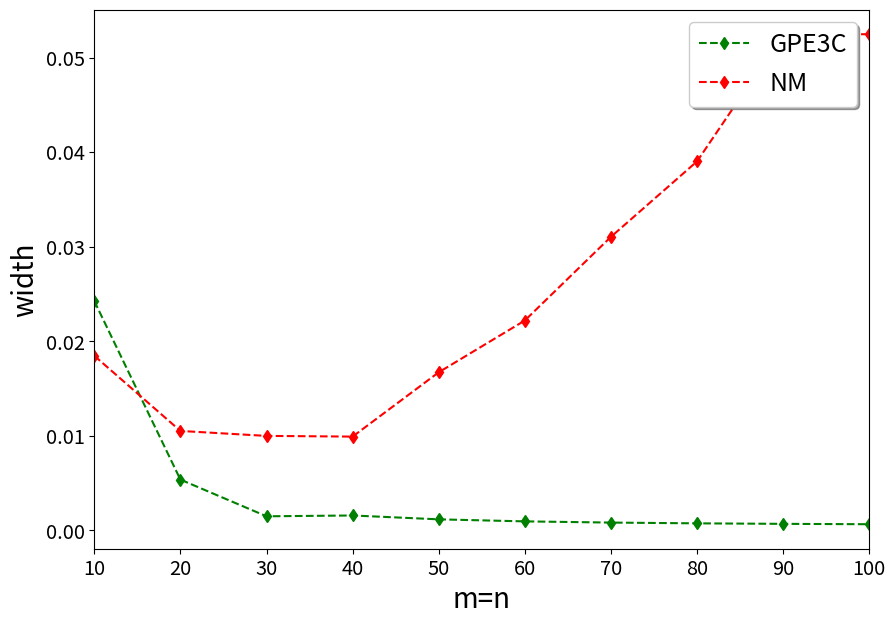

The matplotlib source for this figure: (Note: this script raises an exception after producing the figure.)
import matplotlib.pyplot as plt
import matplotlib.collections as mcol
from matplotlib.legend_handler import HandlerLineCollection, HandlerTuple
from matplotlib.lines import Line2D
from matplotlib import colors 
import numpy as np
from mpl_toolkits.mplot3d import Axes3D
from mpl_toolkits.axes_grid1 import make_axes_locatable
import matplotlib.pyplot as plt
from matplotlib import cm
from matplotlib.ticker import LinearLocator, FormatStrFormatter
import matplotlib.pylab as pylab

params = {'legend.fontsize': 'x-large',
          'figure.figsize': (15, 5),
         'axes.labelsize': 'x-large',
         'axes.titlesize':'x-large',
         'xtick.labelsize':'x-large',
         'ytick.labelsize':'x-large'}
pylab.rcParams.update(params)

def truncate_colormap(cmap, minval=0.0, maxval=1.0, n=100):
    new_cmap = colors.LinearSegmentedColormap.from_list(
        'trunc({n},{a:.2f},{b:.2f})'.format(n=cmap.name, a=minval, b=maxval),
        cmap(np.linspace(minval, maxval, n)))
    return new_cmap

def u(x,y):
    c1 = np.multiply(1.0-x, 1.0-y)
    s1 = np.multiply(x,y)
    return np.multiply(c1, 1.0-np.exp(s1))


def plot_example02():
    fig = plt.figure(figsize=(12.5,8))
    fig.subplots_adjust(top=0.96,
        bottom=0.035,
        left=0.0,
        right=0.84,
        hspace=0.2,
        wspace=0.2)
    ax = fig.gca(projection='3d')

    # Make data.
    X = np.arange(0.0, 1.05, 0.05)
    Y = np.arange(0.0, 1.05, 0.05)
    X, Y = np.meshgrid(X, Y)
    Z = u(X,Y)

    # Plot the surface.
    #get only part (20-100%) of the gray scale colormap
    cmap = truncate_colormap(cm.gray, 0.0, 0.7)
    surf = ax.plot_surface(X, Y, Z, cmap=cmap, vmin=-0.08, vmax=0.0,
                        linewidth=0, antialiased=True)

    # Customize the z axis.
    ax.set_zlim(-0.08, 0.0)
    ax.zaxis.set_major_locator(LinearLocator(10))
    ax.zaxis.set_major_formatter(FormatStrFormatter('%.02f'))
    ax.set_xlabel('X', fontsize=20, labelpad=20)
    ax.set_xlim(-0.1, 1.1)
    ax.set_ylabel('Y', fontsize=20, labelpad=20)
    ax.set_ylim(-0.1, 1.1)
    ax.set_zlabel('Z', fontsize=20, labelpad=17)
    ax.xaxis.set_tick_params(labelsize=18, pad=5)
    ax.yaxis.set_tick_params(labelsize=18, pad=5)
    ax.zaxis.set_tick_params(labelsize=18, pad=5)

    # Add a color bar which maps values to colors.
    cax = fig.add_axes([ax.get_position().x1+0.0018,ax.get_position().y0+0.04,0.04,ax.get_position().height*0.8])


    fig.colorbar(surf, cax=cax, shrink=0.5, aspect=5)
    plt.xticks(fontsize=18)
    plt.yticks(fontsize=18)
    #plt.tight_layout(pad=0.05)
    plt.savefig('/home/<user>/stuff/example02.pdf', bbox_inches='tight', pad_inches=0.0, dpi=300)
    plt.show()

def plot_example02_width():
    #EXAMPLE 02

    x = np.arange(10, 110, 10)
    x_major_ticks = x #np.arange(10, 110, 20)
    x_minor_ticks = x

    y_fdm_pint = [0.02426227, 0.00538025, 0.0015, 0.00158608, 0.00117812, 0.000963, 0.000836, 0.000755, 0.0007008, 0.000662]
    y_fdm_dint = [0.02376760, 0.0048800, 0.0013, 0.0010845,   0.00067638, 0.000461, 0.000334, 0.000253, 0.0001988, 0.00016005]

    y_nm_pint = [0.01847452, 0.01052479, 0.010, 0.00992612, 0.01672513, 0.02220043, 0.03104618, 0.03902495, 0.05246783, 0.05246783]

    fig, ax = plt.subplots(figsize=(10,7))

    # note that plot returns a list of lines.  The "l1, = plot" usage
    # extracts the first element of the list into l1 using tuple
    # unpacking.  So l1 is a Line2D instance, not a sequence of lines
    l_fdm_pint, = ax.plot(x, y_fdm_pint,'g--d')
    #l_fdm_dint, = ax.plot(x, y_fdm_dint,'--.')
    l_nm_pint, = ax.plot(x, y_nm_pint,'r--d')
    #l2, l3 = ax.plot(t2, np.sin(2 * np.pi * t2), '--o', t1, np.log(1 + t1), '.')
    #l4, = ax.plot(t2, np.exp(-t2) * np.sin(2 * np.pi * t2), 's-.')

    ax.legend((l_fdm_pint, l_nm_pint), ('GPE3C', 'NM'), loc='upper right', shadow=True, fontsize=18)
    ax.set_xlim(10, 100)
    ax.set_xlabel('m=n', fontsize=20)
    ax.set_ylabel('width', fontsize=20)



    ax.set_xticks(x_major_ticks)
    ax.set_xticks(x_minor_ticks, True)

    ax.grid(which='major', color='gray', linestyle='--')
    ax.grid(which='minor', color='gray', linestyle=':')

    #ax.set_title('Szerokość przedziałów wynikowych')
    plt.xticks(fontsize=18)
    plt.yticks(fontsize=18)
    plt.show()


def plot_example02_comp_interval():
    #EXAMPLE 02

    x = np.arange(10, 110, 10)
    x_major_ticks = x #np.arange(10, 110, 20)
    x_minor_ticks = x

    y_fdm_pint = [0.02426227, 0.00538025, 0.0015, 0.00158608, 0.00117812, 0.000963, 0.000836, 0.000755, 0.0007008, 0.000662]
    y_fdm_dint = [0.02376760, 0.0048800, 0.0012, 0.0010845,   0.00067638, 0.000461, 0.000334, 0.000253, 0.0001988, 0.00016005]

    dint_up = []
    for (rp, rd) in zip(y_fdm_pint, y_fdm_dint):
        dint_up.append((rp-rd)*100/rp)


    fig, ax = plt.subplots(figsize=(10,7))

    # note that plot returns a list of lines.  The "l1, = plot" usage
    # extracts the first element of the list into l1 using tuple
    # unpacking.  So l1 is a Line2D instance, not a sequence of lines
    l_fdm_pint, = ax.plot(x, dint_up,'g--d')
    #l_nm_pint, = ax.plot(x, y_nm_pint,'r--d')
    #l2, l3 = ax.plot(t2, np.sin(2 * np.pi * t2), '--o', t1, np.log(1 + t1), '.')
    #l4, = ax.plot(t2, np.exp(-t2) * np.sin(2 * np.pi * t2), 's-.')

    #ax.legend((l_fdm_pint), ('GPE3C'), loc='upper right', shadow=True)
    ax.set_xlabel('m=n', fontsize=20)
    ax.set_ylabel('[%]', fontsize=20)
    ax.set_xlim(10, 100)


    ax.set_xticks(x_major_ticks)
    ax.set_xticks(x_minor_ticks, True)

    ax.grid(which='major', color='gray', linestyle='--')
    ax.grid(which='minor', color='gray', linestyle=':')

    #ax.set_title('Szerokość przedziałów wynikowych')
    plt.xticks(fontsize=18)
    plt.yticks(fontsize=18)
    fig.tight_layout()
    plt.show()


def plot_example02_gpe3c_constans():
    #EXAMPLE 02 GPE3C - CONSTANS

    x = np.arange(10.0, 120, 10)
    x_major_ticks = x #np.arange(10.0, 120, 20)
    x_minor_ticks = x

    p_const = [1.11986, 2.25721, 3.09335, 3.60517, 3.94667, 4.18983, 4.37149, 4.51226, 4.6245, 4.71605, 4.79215]
    lim_p_const = [5.0, 5.0, 5.0, 5.0, 5.0, 5.0, 5.0, 5.0, 5.0, 5.0, 5.0]

    q_const = [0.706421, 0.889355, 0.941044, 0.962195, 0.973341, 0.980379, 0.985746, 0.989397, 0.992018,  0.994196, 0.996044]
    lim_q_const = [1.0, 1.0, 1.0, 1.0, 1.0, 1.0, 1.0, 1.0, 1.0, 1.0, 1.0]

    r_const = [6.45463, 11.9713, 14.951, 16.7088, 17.8609, 18.6725, 19.2745, 19.7383, 20.1065,  20.4057, 20.6537]
    lim_r_const = [21.0, 21.0, 21.0, 21.0, 21.0, 21.0, 21.0, 21.0, 21.0, 21.0, 21.0]

    fig, (ax1, ax2, ax3) = plt.subplots(3,1, figsize=(9,11))

    # note that plot returns a list of lines.  The "l1, = plot" usage
    # extracts the first element of the list into l1 using tuple
    # unpacking.  So l1 is a Line2D instance, not a sequence of lines
    l_p_const, = ax1.plot(x, p_const,'g--d')
    l_lim_p_const, = ax1.plot(x, lim_p_const,'r--.')
    #l_fdm_dint, = ax.plot(x, y_fdm_dint,'--.')

    l_q_const, = ax2.plot(x, q_const,'b--d')
    l_lim_q_const, = ax2.plot(x, lim_q_const,'r--.')

    l_r_const, = ax3.plot(x, r_const,'m--d')
    l_lim_r_const, = ax3.plot(x, lim_r_const,'r--.')

    #l2, l3 = ax.plot(t2, np.sin(2 * np.pi * t2), '--o', t1, np.log(1 + t1), '.')
    #l4, = ax.plot(t2, np.exp(-t2) * np.sin(2 * np.pi * t2), 's-.')

    ax1.legend((l_lim_p_const,l_p_const ), ('P', 'approx P'), loc='lower right', shadow=True, fontsize=16)
    ax1.set_xlabel('m=n', fontsize=20)
    #ax1.set_ylabel('const P ')
    ax1.set_xticks(x_major_ticks)
    ax1.set_xticks(x_minor_ticks, True)
    ax1.grid(which='major', color='gray', linestyle='--')
    ax1.grid(which='minor', color='gray', linestyle=':')
    ax1.set_xlim(10, 100)
    ax1.tick_params(axis='both', which='major', labelsize=18)
    ax1.tick_params(axis='both', which='minor', labelsize=18)
    #ax1.set_title('const P')


    ax2.set_xticks(x_major_ticks)
    ax2.set_xticks(x_minor_ticks, True)
    ax2.grid(which='major', color='gray', linestyle='--')
    ax2.grid(which='minor', color='gray', linestyle=':')
    #ax2.set_title('const R')
    ax2.legend((l_lim_q_const,l_q_const ), ('Q', 'approx Q'), loc='lower right', shadow=True, fontsize=16)
    ax2.set_xlabel('m=n', fontsize=20)
    ax2.set_xlim(10, 100)
    ax2.tick_params(axis='both', which='major', labelsize=18)
    ax2.tick_params(axis='both', which='minor', labelsize=18)


    ax3.set_xticks(x_major_ticks)
    ax3.set_xticks(x_minor_ticks, True)
    ax3.grid(which='major', color='gray', linestyle='--')
    ax3.grid(which='minor', color='gray', linestyle=':')
    #ax3.set_title('const S')
    ax3.legend((l_lim_r_const,l_r_const ), ('R', 'approx R'), loc='lower right', shadow=True, fontsize=16)
    ax3.set_xlabel('m=n', fontsize=20)
    ax3.set_xlim(10, 100)
    ax2.tick_params(axis='both', which='major', labelsize=18)
    ax2.tick_params(axis='both', which='minor', labelsize=18)

    plt.xticks(fontsize=18)
    plt.yticks(fontsize=18)

    fig.tight_layout()
    plt.show()

def main():
    #plot_example02()
    plot_example02_width()
    #plot_example02_comp_interval()
    #plot_example02_gpe3c_constans()

if __name__=="__main__":main()